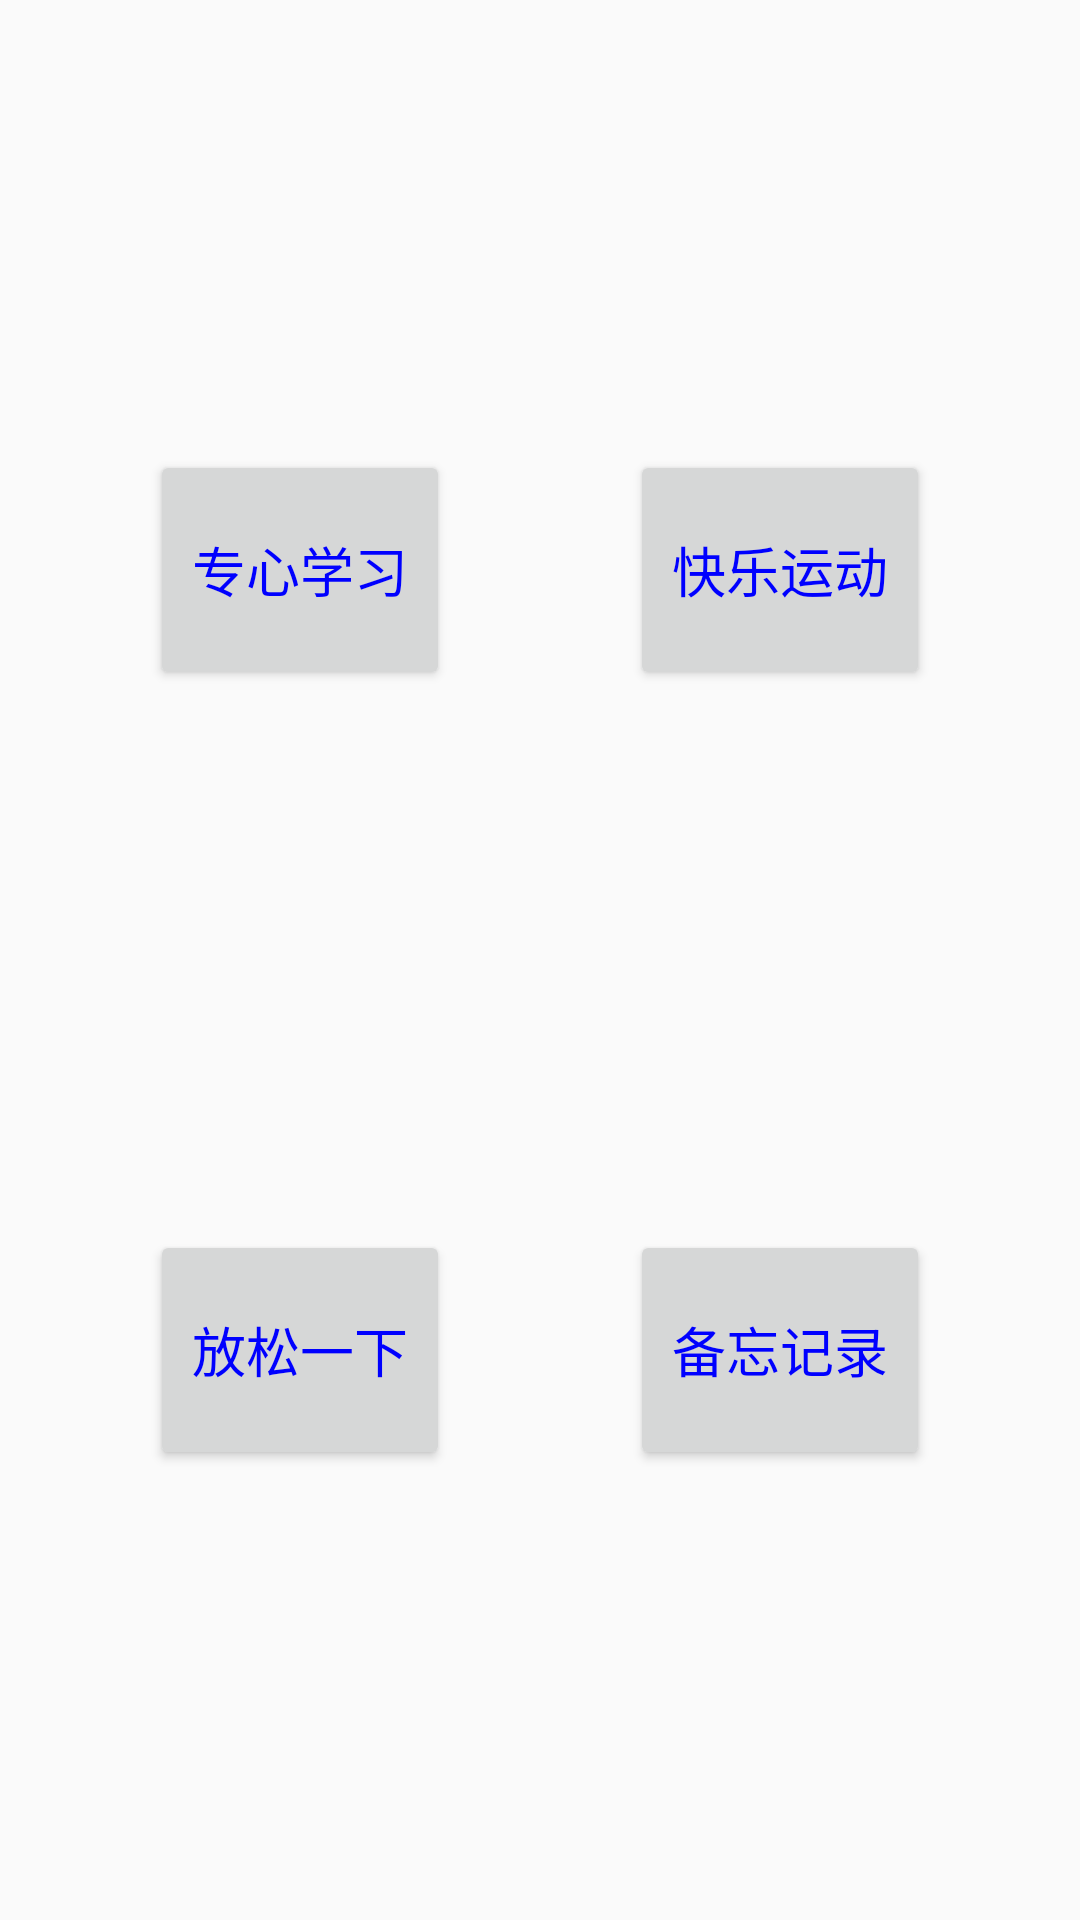

The Android layout XML behind this screen, and the referenced resources:
<!-- AndroidManifest.xml: application theme AppTheme -->
<!-- res/layout/activity_main.xml -->
<?xml version="1.0" encoding="utf-8"?>
<RelativeLayout
    xmlns:android="http://schemas.android.com/apk/res/android"
    xmlns:app="http://schemas.android.com/apk/res-auto"
    xmlns:tools="http://schemas.android.com/tools"
    android:layout_width="match_parent"
    android:layout_height="match_parent"
    tools:context="com.example.administrator.myapp.MainActivity">

    <Button
        style="@style/MainButton"
        android:id="@+id/Learning"
        android:text="专心学习"
        android:layout_marginTop="150dp"
        android:layout_marginLeft="50dp"/>

    <Button
        style="@style/MainButton"
        android:id="@+id/Exercising"
        android:text="快乐运动"
        android:layout_marginTop="150dp"
        android:layout_alignParentRight="true"
        android:layout_marginRight="50dp"/>

    <Button
        style="@style/MainButton"
        android:id="@+id/Playing"
        android:text="放松一下"
        android:layout_alignParentBottom="true"
        android:layout_marginBottom="150dp"
        android:layout_marginLeft="50dp"/>

    <Button
        style="@style/MainButton"
        android:id="@+id/Noting"
        android:text="备忘记录"
        android:layout_alignParentBottom="true"
        android:layout_alignParentRight="true"
        android:layout_marginBottom="150dp"
        android:layout_marginRight="50dp"/>

</RelativeLayout>
<!-- resources referenced by this layout -->
<resources>
  <style name="MainButton" parent="Widget.AppCompat.Button">
          <item name="android:layout_width">100dp</item>
          <item name="android:layout_height">80dp</item>
          <item name="android:textSize">18dp</item>
          <item name="android:textColor">#00f</item>
      </style>
  <style name="AppTheme" parent="Theme.AppCompat.Light.NoActionBar">
          
          <item name="colorPrimary">@color/colorPrimary</item>
          <item name="colorPrimaryDark">@color/colorPrimaryDark</item>
          <item name="colorAccent">@color/colorAccent</item>
      </style>
  <!-- not gathered from this repository: default colours our renderer supplied (Android Studio template values) -->
  <color name="colorPrimary">#FF6200EE</color>
  <color name="colorPrimaryDark">#FF3700B3</color>
  <color name="colorAccent">#FF03DAC5</color>
</resources>
